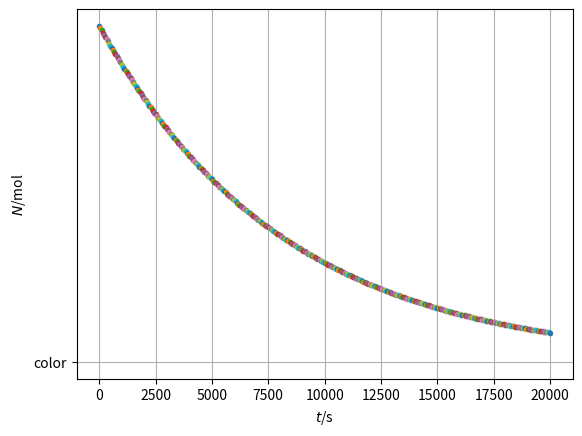

The script that saved this image:
from matplotlib.pyplot import *
from numpy import *
from numpy.linalg import norm
from numpy import array as vector
import matplotlib.pyplot as plt
### Time integration of radioactive decay

## Constants
lambd = 0.000122  # 1/yr: decay constant for C14

## Initial conditions
t = 0	   # s: initial time
N = 1e-12  # mol: initial amount of C14

## Boundary conditions
J = 0  # mol/s: matter influx of C14

## Parameters for time loop
t1 = 20000  # yr: final time
dt = 0.1    # yr: time step #@

## Plotting
dtplot = t1/360  # time interval between plots
tplot = dtplot	  # time for next plot
figure
plot(t, N, '.', 'color', '#4477AA')
xlabel('${\it t}$/s'); ylabel('${\it N}$/mol')
grid(True);  #@

## Numerical time integration
while t < t1:
  ## constitutive relations
  R = -lambd * N

  ## step forward in time with balance law
  t = t + dt
  N = N + (J + R) * dt #@

  ## plot
  if t > tplot:
    plot(t, N, '.', 'color', '#4477AA')
    # pause(0.0001) # comment for matplotlib.online
    tplot = tplot + dtplot

plt.show()
